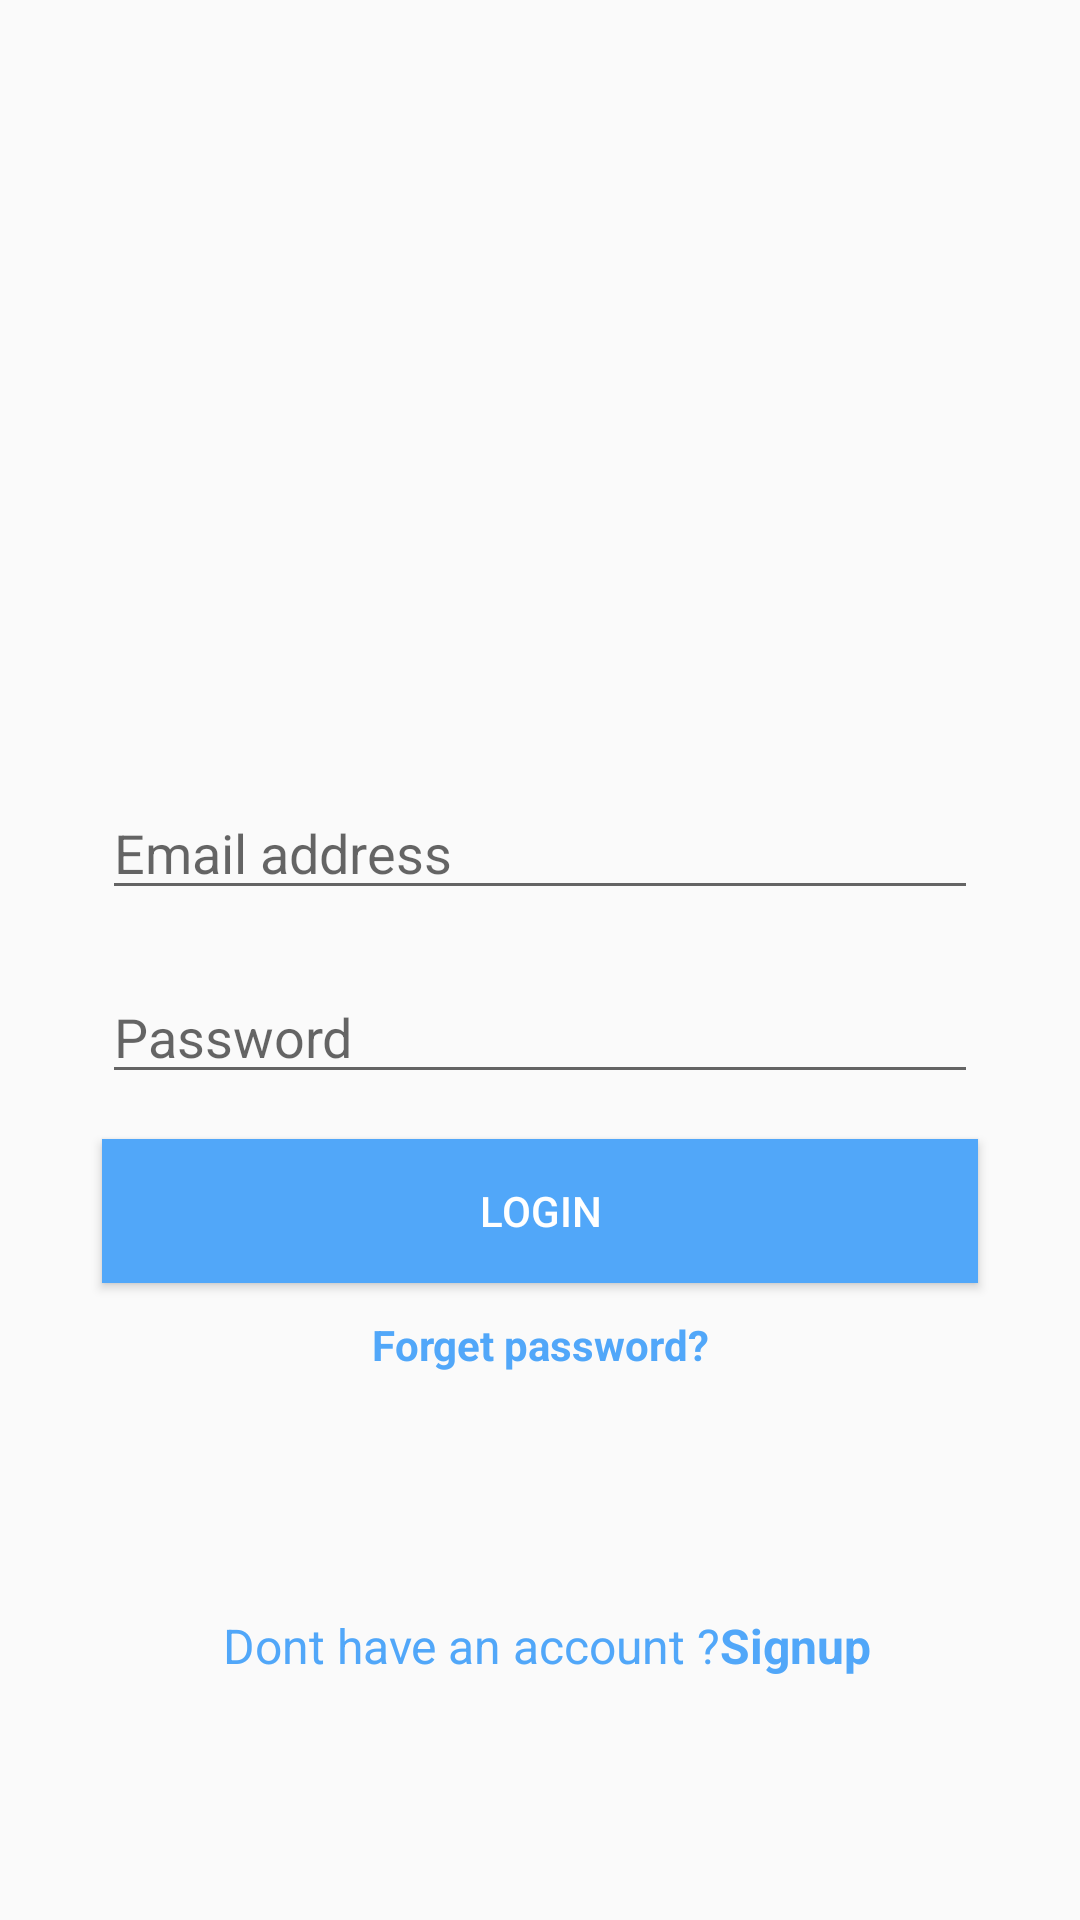

Reconstruct the res/layout file that produces this screen, plus the resources it refers to.
<!-- AndroidManifest.xml: application theme AppTheme -->
<!-- res/layout/activity_login.xml -->
<?xml version="1.0" encoding="utf-8"?>
<LinearLayout xmlns:android="http://schemas.android.com/apk/res/android"
    xmlns:tools="http://schemas.android.com/tools"
    android:layout_width="match_parent"
    android:layout_height="match_parent"
    android:background="@drawable/background_2"
    android:orientation="vertical"
    tools:context="com.example.sumit_thakur.emex.LoginActivity">
<ScrollView
    android:layout_width="match_parent"
    android:layout_height="match_parent">

  <LinearLayout
      android:layout_width="match_parent"
      android:layout_height="match_parent"
      android:orientation="vertical"
      >
    <ImageView
        android:layout_width="@dimen/ImageViewLayoutWidth"
        android:layout_height="@dimen/ImageViewLayoutHeight"
        android:layout_marginEnd="@dimen/ImageViewMarginEnd"
        android:layout_marginStart="@dimen/ImageViewMarginStart"
        android:layout_marginTop="@dimen/LoginImageViewLayoutMarginTop"
        android:src="@drawable/logo" />

    <EditText
        android:id="@+id/etEmailAddress"
        android:layout_width="match_parent"
        android:layout_height="wrap_content"
        android:layout_marginEnd="@dimen/EditTextLayoutMarginEnd"
        android:layout_marginStart="@dimen/EditTextLayoutMarginStart"
        android:layout_marginTop="@dimen/EditTextLayoutMarginTop"
        android:drawablePadding="@dimen/EditTextDrawablePadding"
        android:drawableStart="@drawable/icon_email"
        android:hint="@string/email_hint"
        android:inputType="textEmailAddress" />

    <EditText
        android:id="@+id/etPassword"
        android:layout_width="match_parent"
        android:layout_height="wrap_content"
        android:layout_marginEnd="@dimen/EditTextLayoutMarginEnd"
        android:layout_marginStart="@dimen/EditTextLayoutMarginStart"
        android:layout_marginTop="@dimen/LoginEditTextLayoutMarginTop"
        android:drawablePadding="@dimen/EditTextDrawablePadding"
        android:drawableStart="@drawable/icon_password"
        android:hint="@string/password_hint"
        android:inputType="textPassword" />

    <Button
        android:id="@+id/btnLogin"
        android:layout_width="match_parent"
        android:layout_height="wrap_content"
        android:layout_marginEnd="@dimen/ButtonLoginMarginEnd"
        android:layout_marginStart="@dimen/ButtonLoginMarginStart"
        android:layout_marginTop="@dimen/LoginButtonLayoutMarginTop"
        android:background="@color/colorPrimary"
        android:text="@string/LoginButton"
        android:textColor="@color/white" />

    <TextView
        android:id="@+id/tvForgetPassword"
        android:layout_width="match_parent"
        android:layout_height="wrap_content"
        android:layout_marginEnd="@dimen/TextViewLayoutMarginEnd"
        android:layout_marginStart="@dimen/TextViewLayoutMarginStart"
        android:layout_marginTop="@dimen/TextViewLayoutMarginTop"
        android:gravity="center"
        android:text="@string/froget_password_text"
        android:textColor="@color/colorPrimary"
        android:textSize="@dimen/ForgetTextViewSize"
        android:textStyle="bold" />

    <LinearLayout
        android:layout_width="match_parent"
        android:layout_height="match_parent"
        android:layout_marginTop="@dimen/LinearLayoutLayoutMarginTop"
        android:layout_marginBottom="@dimen/LinearLayoutMarginBottom"
        android:orientation="horizontal">

        <TextView
            android:layout_width="match_parent"
            android:layout_height="wrap_content"
            android:layout_weight="0.5"
            android:gravity="right"
            android:text="@string/dont_have_account"
            android:textColor="@color/colorPrimary"
            android:textStyle="normal"
            android:textSize="@dimen/TextViewTextSize"
            />

        <TextView
            android:id="@+id/tvDontHaveAccount"
            android:layout_width="match_parent"
            android:layout_height="wrap_content"
            android:layout_weight="1"
            android:gravity="left"
            android:text="@string/Signup"
            android:textColor="@color/colorPrimary"
            android:textStyle="bold"
            android:textSize="@dimen/TextViewTextSize"
            />
    </LinearLayout>
</LinearLayout>
</ScrollView>
</LinearLayout>
<!-- resources referenced by this layout -->
<resources>
  <color name="colorPrimary">#51a7f9</color>
  <color name="white">#FFFF</color>
  <dimen name="ButtonLoginMarginEnd">34dp</dimen>
  <dimen name="ButtonLoginMarginStart">34dp</dimen>
  <dimen name="EditTextDrawablePadding">10dp</dimen>
  <dimen name="EditTextLayoutMarginEnd">34dp</dimen>
  <dimen name="EditTextLayoutMarginStart">34dp</dimen>
  <dimen name="EditTextLayoutMarginTop">50dp</dimen>
  <dimen name="ForgetTextViewSize">14sp</dimen>
  <dimen name="ImageViewLayoutHeight">162dp</dimen>
  <dimen name="ImageViewLayoutWidth">253dp</dimen>
  <dimen name="ImageViewMarginEnd">53dp</dimen>
  <dimen name="ImageViewMarginStart">54dp</dimen>
  <dimen name="LinearLayoutLayoutMarginTop">80dp</dimen>
  <dimen name="LinearLayoutMarginBottom">13dp</dimen>
  <dimen name="LoginButtonLayoutMarginTop">15dp</dimen>
  <dimen name="LoginEditTextLayoutMarginTop">20dp</dimen>
  <dimen name="LoginImageViewLayoutMarginTop">50dp</dimen>
  <dimen name="TextViewLayoutMarginEnd">118dp</dimen>
  <dimen name="TextViewLayoutMarginStart">118dp</dimen>
  <dimen name="TextViewLayoutMarginTop">11dp</dimen>
  <dimen name="TextViewTextSize">16sp</dimen>
  <string name="LoginButton">Login</string>
  <string name="Signup">Signup</string>
  <string name="dont_have_account">Dont have an account ?</string>
  <string name="email_hint">Email address</string>
  <string name="froget_password_text">Forget password?</string>
  <string name="password_hint">Password</string>
  <style name="AppTheme" parent="Theme.AppCompat.Light.NoActionBar">
          
          <item name="colorPrimary">@color/colorPrimary</item>
          <item name="colorPrimaryDark">@color/colorPrimaryDark</item>
          <item name="colorAccent">@color/colorAccent</item>
      </style>
  <color name="colorPrimaryDark">#303F9F</color>
  <color name="colorAccent">#51a7f9</color>
</resources>
